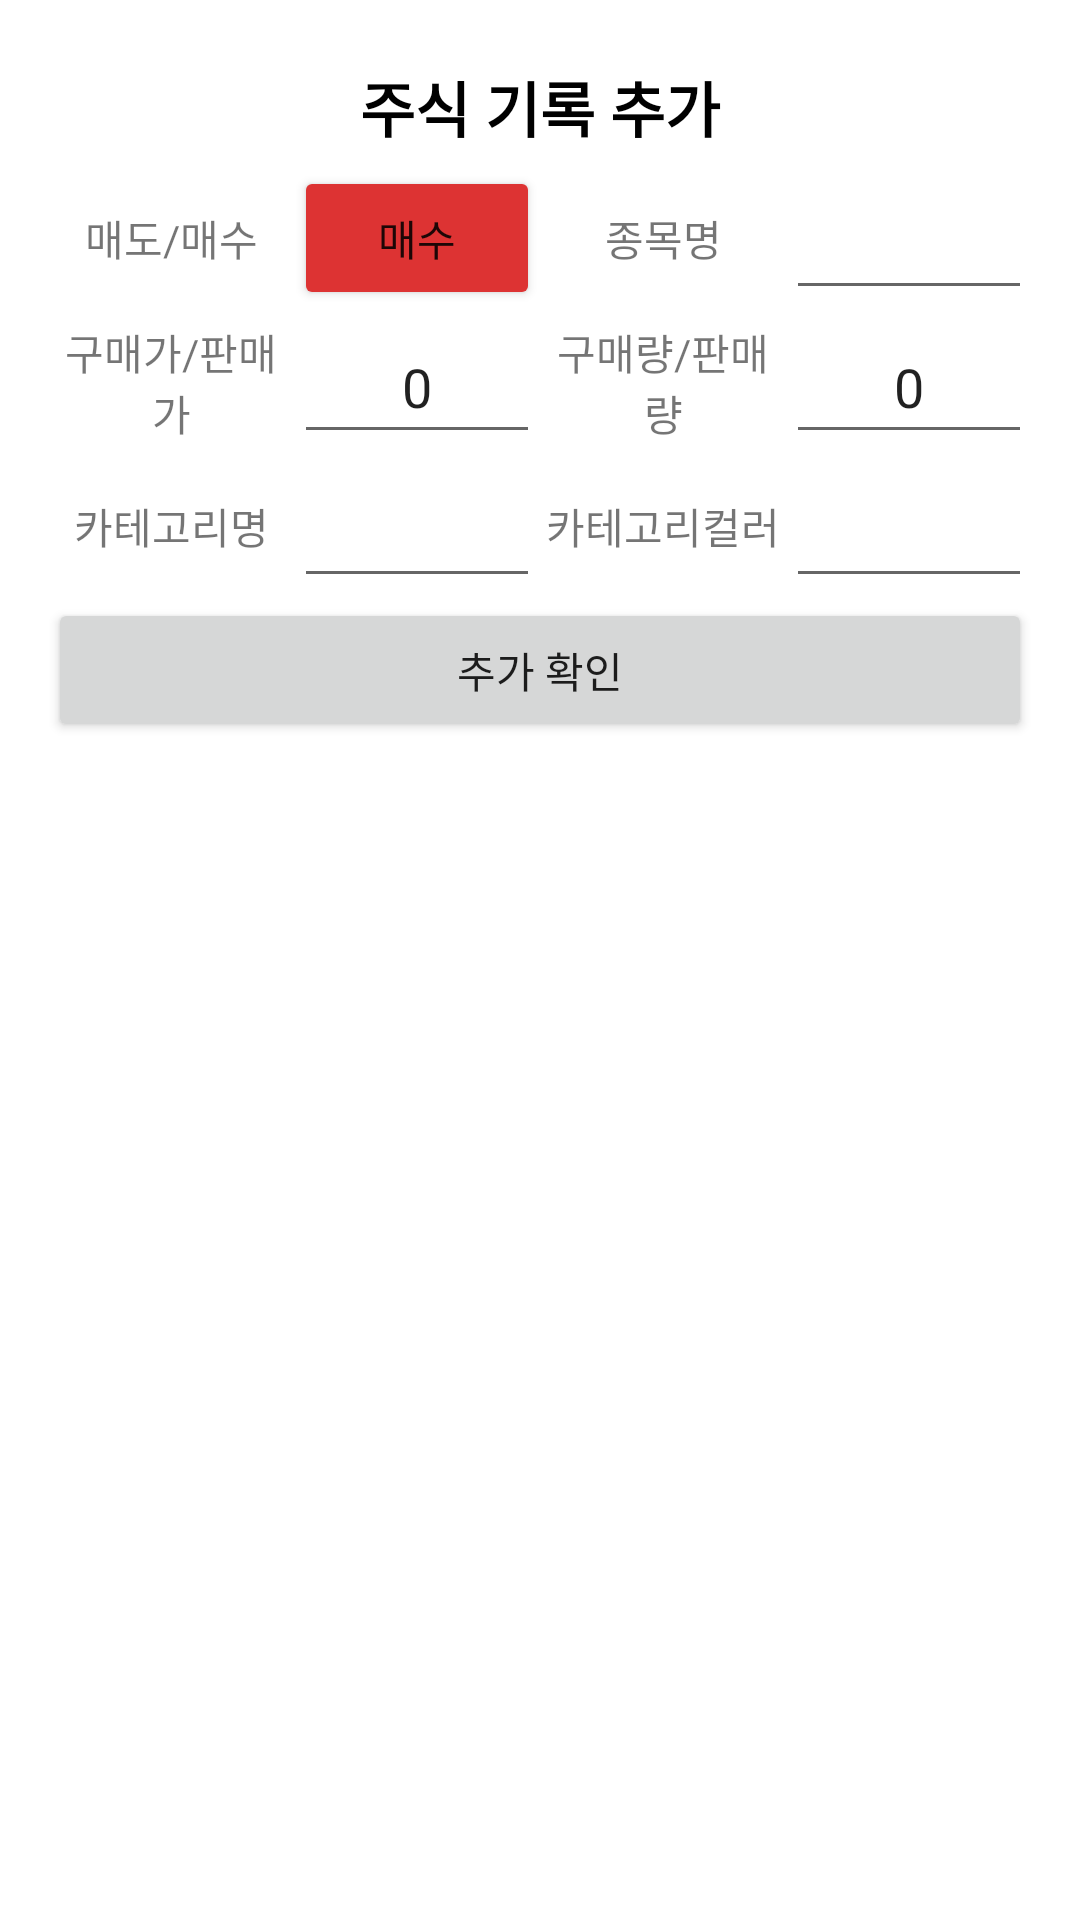

Produce the Android XML layout that renders to this screen, including the resource entries it uses.
<!-- AndroidManifest.xml: application theme Theme.Frame -->
<!-- res/layout/data_add.xml -->
<?xml version="1.0" encoding="utf-8"?>
<LinearLayout xmlns:android="http://schemas.android.com/apk/res/android"
    android:layout_width="match_parent"
    android:layout_height="match_parent"
    android:orientation="vertical"
    android:padding="16dp">

    <TextView
        android:id="@+id/add_daily_stock"
        android:textAlignment="center"
        android:layout_width="match_parent"
        android:layout_height="wrap_content"
        android:textSize="20dp"
        android:textColor="#000000"
        android:padding="5dp"
        android:background="#FFFFFFFF"
        android:textStyle="bold"
        android:text="주식 기록 추가" />

    <LinearLayout
        android:layout_width="match_parent"
        android:layout_height="48dp"
        android:orientation="horizontal">

        <TextView
            android:id="@+id/textView3"
            android:layout_width="0dp"
            android:layout_height="match_parent"
            android:layout_weight="1"
            android:gravity="center"
            android:text="매도/매수" />

        <Button
            android:id="@+id/buyorsell"
            android:layout_width="0dp"
            android:layout_height="wrap_content"
            android:layout_weight="1"
            android:layout_gravity="center"
            android:backgroundTint="@color/red"
            android:text="매수" />

        <TextView
            android:id="@+id/textView6"
            android:layout_width="0dp"
            android:layout_height="match_parent"
            android:layout_weight="1"
            android:gravity="center"
            android:text="종목명" />

        <EditText
            android:id="@+id/tstockName"
            android:layout_width="0dp"
            android:layout_height="match_parent"
            android:layout_weight="1"
            android:ems="10"
            android:inputType="text"
            android:gravity="center"
            android:text="" />
    </LinearLayout>

    <LinearLayout
        android:layout_width="match_parent"
        android:layout_height="48dp"
        android:orientation="horizontal">

        <TextView
            android:id="@+id/textView4"
            android:layout_width="0dp"
            android:layout_height="match_parent"
            android:layout_weight="1"
            android:gravity="center"
            android:text="구매가/판매가" />

        <EditText
            android:id="@+id/tprice"
            android:layout_width="0dp"
            android:layout_height="match_parent"
            android:layout_weight="1"
            android:ems="10"
            android:inputType="number"
            android:gravity="center"
            android:text="0" />

        <TextView
            android:id="@+id/textView7"
            android:layout_width="0dp"
            android:layout_height="match_parent"
            android:layout_weight="1"
            android:gravity="center"
            android:text="구매량/판매량" />

        <EditText
            android:id="@+id/tquantity"
            android:layout_width="0dp"
            android:layout_height="match_parent"
            android:layout_weight="1"
            android:ems="10"
            android:inputType="number"
            android:gravity="center"
            android:text="0" />
    </LinearLayout>

    <LinearLayout
        android:layout_width="match_parent"
        android:layout_height="48dp"
        android:orientation="horizontal">

        <TextView
            android:id="@+id/textView8"
            android:layout_width="0dp"
            android:layout_height="match_parent"
            android:layout_weight="1"
            android:gravity="center"
            android:text="카테고리명" />

        <EditText
            android:id="@+id/tcategoryName"
            android:layout_width="0dp"
            android:layout_height="match_parent"
            android:layout_weight="1"
            android:ems="10"
            android:inputType="text"
            android:gravity="center"
            android:text="" />

        <TextView
            android:id="@+id/textView9"
            android:layout_width="0dp"
            android:layout_height="match_parent"
            android:layout_weight="1"
            android:gravity="center"
            android:text="카테고리컬러" />

        <EditText
            android:id="@+id/tcategoryColor"
            android:layout_width="0dp"
            android:layout_height="match_parent"
            android:layout_weight="1"
            android:ems="10"
            android:inputType="text"
            android:gravity="center"
            android:text="" />
    </LinearLayout>

    <Button
        android:id="@+id/add_confirm"
        android:layout_width="match_parent"
        android:layout_height="wrap_content"
        android:text="추가 확인" />


</LinearLayout>
<!-- resources referenced by this layout -->
<resources>
  <color name="red">#FFdd3333</color>
  <style name="Theme.Frame" parent="Theme.MaterialComponents.DayNight.DarkActionBar">
          
          <item name="colorPrimary">@color/purple_500</item>
          <item name="colorPrimaryVariant">@color/purple_700</item>
          <item name="colorOnPrimary">@color/white</item>
  
          
          <item name="colorSecondary">@color/teal_200</item>
          <item name="colorSecondaryVariant">@color/teal_700</item>
          <item name="colorOnSecondary">@color/white</item>
          
          <item name="android:statusBarColor" tools:targetApi="l">?attr/colorPrimaryVariant</item>
          
      </style>
  <color name="purple_500">#A566FF</color>
  <color name="purple_700">#FF3700B3</color>
  <color name="white">#FFFFFFFF</color>
  <color name="teal_200">#FF03DAC5</color>
  <color name="teal_700">#FF018786</color>
</resources>
